pico-8 play session: mixed d-pad (fixed 12-tick cycle)

[t = 8 s] mixed d-pad (1.2s cycle ×~6): → ← ↑ ↓ + 🅾/❎ taps, ~8s
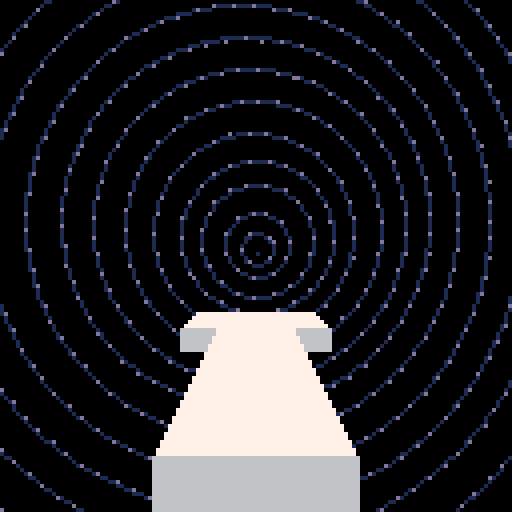

pico-8 cartridge
version 32
__lua__
fov=60.0
drawdist=64.0
cam={x=0.0,y=0.0,z=0.0}

function p01_trapeze_h(l,r,lt,rt,y0,y1)
 lt,rt=(lt-l)/(y1-y0),(rt-r)/(y1-y0)
 if(y0<0)l,r,y0=l-y0*lt,r-y0*rt,0
 y1=min(y1,128)
 for y0=y0,y1 do
  rectfill(l,y0,r,y0)
  l+=lt
  r+=rt
 end
end
function p01_trapeze_w(t,b,tt,bt,x0,x1)
 tt,bt=(tt-t)/(x1-x0),(bt-b)/(x1-x0)
 if(x0<0)t,b,x0=t-x0*tt,b-x0*bt,0
 x1=min(x1,128)
 for x0=x0,x1 do
  rectfill(x0,t,x0,b)
  t+=tt
  b+=bt
 end
end
function p01_trifill(x0,y0,x1,y1,x2,y2,col)
 color(col)
 if(y1<y0)x0,x1,y0,y1=x1,x0,y1,y0
 if(y2<y0)x0,x2,y0,y2=x2,x0,y2,y0
 if(y2<y1)x1,x2,y1,y2=x2,x1,y2,y1
 if max(x2,max(x1,x0))-min(x2,min(x1,x0)) > y2-y0 then
  col=x0+(x2-x0)/(y2-y0)*(y1-y0)
  p01_trapeze_h(x0,x0,x1,col,y0,y1)
  p01_trapeze_h(x1,col,x2,x2,y1,y2)
 else
  if(x1<x0)x0,x1,y0,y1=x1,x0,y1,y0
  if(x2<x0)x0,x2,y0,y2=x2,x0,y2,y0
  if(x2<x1)x1,x2,y1,y2=x2,x1,y2,y1
  col=y0+(y2-y0)/(x2-x0)*(x1-x0)
  p01_trapeze_w(y0,y0,y1,col,x0,x1)
  p01_trapeze_w(y1,col,y2,y2,x1,x2)
 end
end
function step(from,to,d)
	d = abs(d)
	local res = from
	
	if from == to then
		res = from
	elseif from < to then
		res = min(from + d, to)
	elseif from > to then
		res = max(from - d, to)
	end
		
	return res
end

function vec3(x,y,z)
 return {x=x, y=y, z=z}
end

function project3(p)
	local scr2 = {x=0, y=0}
	p.x = p.x - cam.x
	p.y = p.y - cam.y
	p.z = p.z - cam.z	
	local pers = fov / max(1.0, fov + p.z)
	scr2.x = (p.x * pers) + 64
	scr2.y = (p.y * pers) + 64
 return scr2 
end

shades={5,13,6,7}
ibuf={
	3,4,7, 7,8,4, -- bottom
	1,5,8, 8,4,1, -- left
	2,6,7, 7,3,2, -- right
	1,2,5, 5,6,2, -- top
	1,2,3, 3,4,1  -- back	
}
facec={
	1, 1, -- bottom
	2, 2, -- left
	2, 2, -- right
	4, 4, -- top
	3, 3  -- back
}
function draw_box(pos, sz, lcol, dcol)
	local ntl=vec3(
		pos.x,
		pos.y,
		pos.z)
	local ntr=vec3(
		pos.x + sz.x,
		pos.y,
		pos.z)
	local nbr=vec3(
		pos.x + sz.x,
		pos.y + sz.y,
		pos.z)
	local nbl=vec3(
		pos.x,
		pos.y + sz.y,
		pos.z)
	local ftl=vec3(
		pos.x,
		pos.y,
		pos.z + sz.z)
	local ftr=vec3(
		pos.x + sz.x,
		pos.y,
		pos.z + sz.z)
	local fbr=vec3(
		pos.x + sz.x,
		pos.y + sz.y,
		pos.z + sz.z)
	local fbl=vec3(
		pos.x,
		pos.y + sz.y,
		pos.z + sz.z)
		
	local vbuf={
		ntl, ntr, nbr, nbl,
		ftl, ftr, fbr, fbl
	}
	for i,v in ipairs(vbuf) do
		vbuf[i] = project3(v)
	end
	
	local idx=1
	for face=1,#facec do
		local p1 = vbuf[ibuf[idx]]
		local p2 = vbuf[ibuf[idx+1]]
		local p3 = vbuf[ibuf[idx+2]]
		local c = dcol
		if face == 7 or face == 8 then
			c = lcol
		end
		
		p01_trifill(p1.x, p1.y,
			p2.x, p2.y,
			p3.x, p3.y,
			c)
		idx = idx + 3
	end
end

function draw_fade(a)
    local step = flr(shr(a, 5))

    if step == 0 then
        color(0)
        rectfill(0,0,128,128)
    elseif step == 1 then
        fillp(0xA5A5)
        color(80)
        rectfill(0,0,128,128)

        fillp(0)
    elseif step == 2 then
        color(5)
        rectfill(0,0,128,128)
    elseif step == 3 then
        fillp(0xA5A5)
        color(101)
        rectfill(0,0,128,128)

        fillp(0)
    elseif step == 4 then
        color(6)
        rectfill(0,0,128,128)
    elseif step == 5 then
        fillp(0xA5A5)
        color(118)
        rectfill(0,0,128,128)

        fillp(0)
    else
        color(7)
        rectfill(0,0,128,128)
    end
end

road={
	idx=0,
	finish=128,
	grav=0.1625
}

course={}

-- init
function build_course(idx)
	road.idx = idx
	
	-- find the map bounds
	local mx=0
	local my=idx*8
	
	-- walk til idx 120
	local breakout=false
	course = {}
	for x=mx,127 do
		local row={}
		
		for y=my,my+7 do
			-- get tile idx
			local block={blank=false}
			local tile = mget(x,y)
			if tile == 120 then
				breakout=true
				road.finish = x*16.0-16.0
				break
			elseif tile < 64 or tile > 111 then
				block.blank=true
			else
				-- create map block
				block.pos={}
				block.sz={x=16.0,y=0.0,z=16.0}
				
				-- determine xz by map pos
				block.pos.x = (y%8)*16.0-64.0
				block.pos.y = 0
				block.pos.z = x*16.0-16.0
				
				-- read sprite for y
				local sx=(tile%16)*8
				local sy=flr(tile/16)*8
				local ymask=0
				ymask=bor(ymask,
					shl(sget(sx+5,sy+5)!=0 and 1 or 0,0))
				ymask=bor(ymask,
					shl(sget(sx+5,sy+4)!=0 and 1 or 0,1))
				ymask=bor(ymask,
					shl(sget(sx+5,sy+3)!=0 and 1 or 0,2))
				ymask=bor(ymask,
					shl(sget(sx+5,sy+2)!=0 and 1 or 0,3))
				block.ymask = ymask
				
				for yl=0,3 do
					local bit = 3-yl
					if band(ymask, shl(1,bit)) > 0 then
						if block.pos.y == 0 then
							block.pos.y=(yl+1)*8.0
						end
						
						block.sz.y=block.sz.y+8.0
					end
				end
				
				-- read sprite colors
				block.lcol = sget(sx,sy)
				block.dcol = sget(sx+7,sy+7)
			end
			add(row, block)
		end
		
		if breakout then
			break
		end
		
		add(course, row)
	end
end

-- helper
function get_block_idx(pos)
	local rowi=flr((pos.z+16.0)/16.0)+1
	local blocki=min(flr((pos.x+64.0)/16.0)+1,8)
	return rowi, blocki
end

dummy_blank={blank=true}
function get_block(pos)
	local rowi,blocki=get_block_idx(pos)
	if rowi<1 or rowi>#course then
		return dummy_blank
	elseif blocki<1 or blocki>8 then
		return dummy_blank
	else
		return course[rowi][blocki]
	end
end

function pt_in_block(pt, box_pos, box_sz)
	local aabb_min=vec3(box_pos.x, box_pos.y, box_pos.z)
	local aabb_max=vec3(box_pos.x + box_sz.x,
		box_pos.y + box_sz.y,
		box_pos.z + box_sz.z)
	return (pt.x >= aabb_min.x and
		pt.x <= aabb_max.x and
		pt.y >= aabb_min.y and
		pt.y <= aabb_max.y and
		pt.z >= aabb_min.z and
		pt.z <= aabb_max.z)
end

-- draw
patt_timer = 0
patts = {
	0xffff.8, 0xfbff.8, 0xb5bf.8, 0x5e5b.8,
	0xefe5.8, 0xfffe.8
}
patt_i = 1

function draw_finish()
	if road.finish <= cam.z + drawdist then
		local z = road.finish
		local tl = vec3(-64, -32, z)
		local br = vec3(64, 32, z)
		tl = project3(tl)
		br = project3(br)
		
		fillp(patts[patt_i])
	 color(12)
	 rectfill(tl.x, tl.y, br.x, br.y)
		fillp()
		
		patt_timer = patt_timer + 1
		if patt_timer >= 4 then
			patt_i = patt_i + 1
			if patt_i > #patts then
				patt_i = 1
			end
			
			patt_timer = patt_timer - 4
		end
	end
end

dorder={1,8,2,7,3,6,4,5}
function draw_fg()
	draw_finish()
	
	local shipflag=false
	for rowi=#course,1,-1 do
		local row=course[rowi]
		local rowz=(rowi-1)*16.0-16.0
		
		-- cull based on z
		if rowz <= cam.z + drawdist and
			rowz + 64 >= cam.z + 1 then
			
			for blocki=1,#row do
				local block=row[dorder[blocki]]
				if not block.blank then
					draw_box(block.pos,
						block.sz,
						block.lcol, block.dcol)
				end
			end
		end
		
		if rowz <= cam.z-4 and shipflag == false then
			draw_ship()
			shipflag=true
		end
	end
end
ship={
	x=0,
	y=32,
	z=0,
	vx=0,
	vy=0,
	vz=0,
	floor=32,
	onground=true,
	ftimer=0,
	jhtimer=0,
	
	sensor_f=0,
	sensor_l=0,
	sensor_r=0,
	sensor_b=0,
	
	aabb_min={x=-7,y=-5,z=-4},
	aabb_max={x=7,y=0,z=4}
}

function detect_sensors()
	-- find block in course
	local p=vec3(ship.x,ship.y,ship.z)
	local srowi, sblocki = get_block_idx(p)
	local rowi, blocki
	local block
	local nearest,highest
	
	-- bottom
	nearest=256
	highest=256
	ship.sensor_b = 0
	p.y = ship.y + ship.aabb_max.y + 0.125
	
	-- bottom, front left
	p.x = ship.x + ship.aabb_min.x
	p.z = ship.z + ship.aabb_max.z
	block=get_block(p)
	if not block.blank then
		nearest=min(block.pos.y-p.y,nearest)
		highest=min(block.pos.y,highest)
		ship.sensor_b = bor(ship.sensor_b,
			shl(pt_in_block(p,block.pos,block.sz) and 1 or 0,
				0))
	end
	
	-- bottom, front right
	p.x = ship.x + ship.aabb_max.x
	p.z = ship.z + ship.aabb_max.z
	block=get_block(p)
	if not block.blank then
		nearest=min(block.pos.y-p.y,nearest)
		highest=min(block.pos.y,highest)
		ship.sensor_b = bor(ship.sensor_b,
			shl(pt_in_block(p,block.pos,block.sz) and 1 or 0,
				1))
	end
	
	-- bottom, back right
	p.x = ship.x + ship.aabb_max.x
	p.z = ship.z + ship.aabb_min.z
	block=get_block(p)
	if not block.blank then
		nearest=min(block.pos.y-p.y,nearest)
		highest=min(block.pos.y,highest)
		ship.sensor_b = bor(ship.sensor_b,
			shl(pt_in_block(p,block.pos,block.sz) and 1 or 0,
				2))
	end
	
	-- bottom, back left
	p.x = ship.x + ship.aabb_min.x
	p.z = ship.z + ship.aabb_min.z
	block=get_block(p)
	if not block.blank then
		nearest=min(block.pos.y-p.y,nearest)
		highest=min(block.pos.y,highest)
		ship.sensor_b = bor(ship.sensor_b,
			shl(pt_in_block(p,block.pos,block.sz) and 1 or 0,
				3))
	end
	
	-- detect ground
	ship.floor=highest
	if ship.sensor_b > 0 and
			ship.vy > 0 then
		if ship.y > highest then
			ship.y = highest
		end
	end
	
	-- left
	nearest=-256
	ship.sensor_l = 0
	p.x = ship.x + ship.aabb_min.x

	-- left, top front
	p.y = ship.y + ship.aabb_min.y
	p.z = ship.z + ship.aabb_max.z - 1
	block=get_block(p)
	if not block.blank then
		nearest=max((block.pos.x+block.sz.x)-p.x,nearest)
		ship.sensor_l = bor(ship.sensor_l,
			shl(pt_in_block(p,block.pos,block.sz) and 1 or 0,
				0))
	end
			
	-- left, bot fromt
	p.y = ship.y + ship.aabb_max.y - 1
	p.z = ship.z + ship.aabb_max.z - 1
	block=get_block(p)
	if not block.blank then
		nearest=max((block.pos.x+block.sz.x)-p.x,nearest)
		ship.sensor_l = bor(ship.sensor_l,
			shl(pt_in_block(p,block.pos,block.sz) and 1 or 0,
				1))
	end
	
	-- left, bot back
	p.y = ship.y + ship.aabb_max.y - 1
	p.z = ship.z + ship.aabb_min.z
	block=get_block(p)
	if not block.blank then
		nearest=max((block.pos.x+block.sz.x)-p.x,nearest)
		ship.sensor_l = bor(ship.sensor_l,
			shl(pt_in_block(p,block.pos,block.sz) and 1 or 0,
				2))
	end
			
	-- left, top back
	p.y = ship.y + ship.aabb_min.y
	p.z = ship.z + ship.aabb_min.z
	block=get_block(p)
	if not block.blank then
		nearest=max((block.pos.x+block.sz.x)-p.x,nearest)
		ship.sensor_l = bor(ship.sensor_l,
			shl(pt_in_block(p,block.pos,block.sz) and 1 or 0,
				3))
	end
	
	if ship.sensor_l > 0 and
			ship.vx < 0 then
		ship.x = ship.x + max(nearest,0)
	end
	
	-- right
	nearest=256
	ship.sensor_r = 0
	p.x = ship.x + ship.aabb_max.x

	-- right, top front
	p.y = ship.y + ship.aabb_min.y
	p.z = ship.z + ship.aabb_max.z - 1
	block=get_block(p)
	if not block.blank then
		nearest=min(block.pos.x-p.x,nearest)
		ship.sensor_r = bor(ship.sensor_r,
			shl(pt_in_block(p,block.pos,block.sz) and 1 or 0,
				0))
	end
			
	-- right, bot fromt
	p.y = ship.y + ship.aabb_max.y - 1
	p.z = ship.z + ship.aabb_max.z - 1
	block=get_block(p)
	if not block.blank then
		nearest=min(block.pos.x-p.x,nearest)
		ship.sensor_r = bor(ship.sensor_r,
			shl(pt_in_block(p,block.pos,block.sz) and 1 or 0,
				1))
	end
	
	-- right, bot back
	p.y = ship.y + ship.aabb_max.y - 1
	p.z = ship.z + ship.aabb_min.z
	block=get_block(p)
	if not block.blank then
		nearest=min(block.pos.x-p.x,nearest)
		ship.sensor_r = bor(ship.sensor_r,
			shl(pt_in_block(p,block.pos,block.sz) and 1 or 0,
				2))
	end
			
	-- right, top back
	p.y = ship.y + ship.aabb_min.y
	p.z = ship.z + ship.aabb_min.z
	block=get_block(p)
	if not block.blank then
		nearest=min(block.pos.x-p.x,nearest)
		ship.sensor_rl = bor(ship.sensor_r,
			shl(pt_in_block(p,block.pos,block.sz) and 1 or 0,
				3))
	end
	
	if ship.sensor_r > 0 and
			ship.vx > 0 then
		ship.x = ship.x + max(nearest,0)
	end
	
	-- front
	nearest=256
	ship.sensor_f = 0
	p.z = ship.z + ship.aabb_max.z

	-- front, top left
	p.x = ship.x + ship.aabb_min.x
	p.y = ship.y + ship.aabb_min.y
	block=get_block(p)
	if not block.blank then
		nearest=min(block.pos.z-p.z,nearest)
		ship.sensor_f = bor(ship.sensor_f,
			shl(pt_in_block(p,block.pos,block.sz) and 1 or 0,
				0))
	end
			
	-- front, top right
	p.x = ship.x + ship.aabb_max.x
	p.y = ship.y + ship.aabb_min.y
	block=get_block(p)
	if not block.blank then
		nearest=min(block.pos.z-p.z,nearest)
		ship.sensor_f = bor(ship.sensor_f,
			shl(pt_in_block(p,block.pos,block.sz) and 1 or 0,
				1))
	end
	
	-- front, bot right
	p.x = ship.x + ship.aabb_max.x
	p.y = ship.y + ship.aabb_max.y - 1
	block=get_block(p)
	if not block.blank then
		nearest=min(block.pos.z-p.z,nearest)
		ship.sensor_f = bor(ship.sensor_f,
			shl(pt_in_block(p,block.pos,block.sz) and 1 or 0,
				2))
	end
			
	-- front, bot left
	p.x = ship.x + ship.aabb_min.x
	p.y = ship.y + ship.aabb_max.y - 1
	block=get_block(p)
	if not block.blank then
		nearest=min(block.pos.z-p.z,nearest)
		ship.sensor_f = bor(ship.sensor_f,
			shl(pt_in_block(p,block.pos,block.sz) and 1 or 0,
				3))
	end
	
	if ship.sensor_f > 0 and
			ship.vz > 0 then
		ship.z = ship.z + min(nearest,0)
	end
end

function update_ship()
	-- handle x motion
	if ship.onground then
		if btn(0) then
			ship.vx = -0.5
		elseif btn(1) then
			ship.vx = 0.5
		else
			ship.vx = 0.0
		end
	end
	
	if ship.sensor_l > 0 and ship.vx < 0 then
		ship.vx = 0
	elseif ship.sensor_r > 0 and ship.vx > 0 then
		ship.vx = 0
	end
	
	-- handle z motion
	if btn(3) then
		ship.vz = step(ship.vz, -2.0, 2.0/256.0)
	elseif btn(2) then
		ship.vz = step(ship.vz, 2.0, 4.0/256.0)
	end
	
 -- handle jump
 if ship.onground == false then
	 if ship.jhtimer > 0 then
	 	if btn(4) then
	 		ship.jhtimer = ship.jhtimer - 1
	 	else
	 		ship.jhtimer = 0
	 	end
	 else
	 	ship.vy = ship.vy + road.grav
	 end
	else
		if btnp(4) then
			ship.jhtimer = 8
			ship.onground = false
	 	ship.vy = -2.0
	 	sfx(0)
	 end
	end
 
	-- update fire palette
	if ship.ftimer < 12 then
		ship.ftimer = ship.ftimer + 1
	else
		ship.ftimer = 0
	end
	
	-- update position
	ship.x = ship.x + ship.vx
	ship.y = ship.y + ship.vy
	ship.z = ship.z + ship.vz
	ship.x = max(-64, min(ship.x, 64))
	
	-- update cam
	cam.z = ship.z - 0.0
	
	-- handle collision
	detect_sensors()
	if ship.sensor_f > 0 and
			ship.vz > 0 then
		
		if ship.vz > 0.5 then
			sfx(1)
		end
		
		ship.vz = 0
		-- todo: explode
	end
	
	-- handle hitting ground	
	if ship.sensor_b > 0 then
		if ship.vy > 0 then
			ship.onground = true
			sfx(1)
			-- bounce if fast fall
			if ship.vy >= 1.0 then
				ship.vy = -1.0
				ship.vx = ship.vx * 0.25
				ship.onground = false
			else
				ship.vy = 0.0
			end
		end
	else
		ship.onground = false
	end
end

function draw_ship()
	palt(0, false)
	palt(14, true)
	
	-- project world pos
	local wpos = vec3(ship.x,
		ship.y, ship.z)
	local shwpos = vec3(ship.x,
		ship.floor, ship.z)
	local spos = project3(wpos)
	local shspos = project3(shwpos)
	
	-- draw shadow
	if spos.y < shspos.y then
		local ssz = abs(ship.y - ship.floor)
		ssz = min(flr(ssz / 16), 2)
		ssz = ssz * 2
		spr(ssz,
			shspos.x - 8,
			shspos.y - 8 - 1,
			2, 2)
	end
	
	-- draw ship
	local fcolor = ship.ftimer / 4
	fcolor = fcolor + 8
	local spitch = 0
	if ship.vy < -0.75 then
		spitch = 2
	elseif ship.vy > 0.75 then
		spitch = 4
	end 
	pal(8, fcolor)
	spr(8 + spitch,
		spos.x - 8,
		spos.y - 8 - 1,
		2, 2)
		
	-- cleanup
	pal(8, 8)
	palt(0, true)
	palt(14, false)
end

function draw_player()
end
star_c=64
star_f=2
star_t=0
stars={}
cur_bg = 2

-- bg 1: stars
function build_stars()
	for i=1,star_c do
		stars[i] = {
			x=0, y=0, t=0, d=1
		}
	end
end

star_col={1,12,7,10}
function draw_stars()
	for i,v in ipairs(stars) do
		if v.t > 0 then
			local c = min(3, flr(4 * v.t / v.d)) + 1
			c = star_col[c]
			pset(v.x, v.y, c)
		end
	end
end

function update_stars()
	-- update live stars
	for i,v in ipairs(stars) do
		v.t = step(v.t, 0, 1)
	end
	
	-- spawn new stars
	if star_t < star_f then
		star_t = star_t + star_f
	else
		star_t = 0
		
		for i,v in ipairs(stars) do
			if v.t == 0 then
				v.d = rnd(29) + 31
				v.t = v.d
				v.x = rnd(128)
				v.y = rnd(128)
				break
			end
		end
	end
end

-- bg 2: warp

warp_r = 0
warp_dur = 240
warp_off = 0

function update_warp()
    warp_r = warp_r + 0.5
    warp_r = warp_r % warp_dur
    warp_off = (warp_off + 1 / 32) % 1
end

function draw_warp()
    local x=64
    local y=64
    local i

    local step = 4
    local i = 0
    while i < 96 do
        local step_r = (warp_r + i) % warp_dur
        local rad = flr(i + warp_off * step)

        x = x + cos(step_r / warp_dur)
        y = y + sin(step_r / warp_dur)

        local circrad = 0

        circ(x,y,rad,1)
        
        if rad > 0 then
            for j=0,1,0.75/rad do
                local radj = (j + i / 32) % 1
                circfill(x+cos(radj)*rad,y+sin(radj)*rad,circrad,13)
            end
        end

        i = i + step
        step = step + 0.5
    end
end

-- bg hooks
function build_bg()
    build_stars()
end

function update_bg()
    if cur_bg == 1 then
        update_stars()
    elseif cur_bg == 2 then
        update_warp()
    end
end

function draw_bg()
    if cur_bg == 1 then
        draw_stars()
    elseif cur_bg == 2 then
        draw_warp()
    end
end

timer0 = 0
timer1 = 0
fade = 0

sp_text = "TELEMETRY"
sp_len = 0

function STATE_SPLASH()
    if timer0 < 60 then
        fade = 255 * timer0 / 60
    elseif timer0 < 60 * 4 then
        fade = 255

        if timer1 == 0 and sp_len < #sp_text then
            sfx(4)
            sp_len = sp_len + 1
            timer1 = 8
        end

        timer1 = timer1 - 1

        if btnp(4) then
            sp_len = #sp_text
            timer0 = 60 * 4
        end
    elseif timer0 < 60 * 5 then
        fade = 255 * (60 - (timer0 - 60 * 4)) / 60
    elseif timer0 < 60 * 5.5 then
        -- nothing
    else
        game_state = STATE_RUNNING
    end

    fade = flr(fade)
    timer0 = timer0 + 1
end

function STATE_TITLE()
end

function STATE_READY()
	update_bg()
end

function STATE_RUNNING()
	update_bg()
	update_ship()
end

function STATE_DEAD()
	update_bg()
end

function STATE_VICTORY()
	update_bg()
end

game_state = STATE_SPLASH

function update_game()
    game_state()
end

function draw_game()
	cls()
    if game_state == STATE_SPLASH then
        draw_fade(fade)
        if sp_len > 0 then
            print(sub(sp_text, 0, sp_len), 127 - 36, 127 - 6, 0)
        end
    elseif game_state == STATE_TITLE then
    elseif game_state == STATE_READY then
        draw_bg()
        draw_fg()
    elseif game_state == STATE_RUNNING then
        draw_bg()
        draw_fg()
    elseif game_state == STATE_DEAD then
        draw_bg()
        draw_fg()
    elseif game_state == STATE_VICTORY then
        draw_bg()
        draw_fg()
    end
end


function _init()
	build_bg()
	build_course(0)
	print(fovs)
	exit()
end

function _update60()
	update_game()
end

function _draw()
	draw_game()
end
__gfx__
eeeeeeeeeeeeeeeeeeeeeeeeeeeeeeeeeeeeeeeeeeeeeeeeeeeeeeeeeeeeeeeeeeeeeeeeeeeeeeeeeeeeeeeeeeeeeeeeeeeeeeeeeeeeeeeeeeeeeeeeeeeeeeee
eeeeeeeeeeeeeeeeeeeeeeeeeeeeeeeeeeeeeeeeeeeeeeeeeeeeeeeeeeeeeeeeeeeeeeeeeeeeeeeeeeeeeeeeeeeeeeeeeeeeeeeeeeeeeeeeeeeeeeeeeeeeeeee
eeeeeeeeeeeeeeeeeeeeeeeeeeeeeeeeeeeeeeeeeeeeeeeeeeeeeeeeeeeeeeeeeeeeeeeeeeeeeeeeeeeeeeeeeeeeeeeeeeeeeeeeeeeeeeeeeeeeeeeeeeeeeeee
eeeeeeeeeeeeeeeeeeeeeeeeeeeeeeeeeeeeeeeeeeeeeeeeeeeeeeeeeeeeeeeeeeeeeeeeeeeeeeeeeeeeee161eeeeeeeeeeeeeeeeeeeeeeeeeeeeeeeeeeeeeee
eeeeeeeeeeeeeeeeeeeeeeeeeeeeeeeeeeeeeeeeeeeeeeeeeeeeeeeeeeeeeeeeeeeeee161eeeeeeeeeeee51116eeeeeeeeeeeeeeeeeeeeeeeeeeeeeeeeeeeeee
eeeeeeeeeeeeeeeeeeeeeeeeeeeeeeeeeeeeeeeeeeeeeeeeeeeeeeeeeeeeeeeeeee76661ddd6eeeeeeed76d7d556eeeeeee1de666ed1eeeeeeeeeeeeeeeeeeee
eeee0000000eeeeeeeee0000000eeeeeeeeeeeeeeeeeeeeeeeeeeeeeeeeeeeeeeed166777d667eeeeed566d6d5576eeeeedd1d656d5d6eeeeeeeeeeeeeeeeeee
eee000000000eeeeeeee0000000eeeeeeeeee00000eeeeeeeeeeee000eeeeeeee5885d6d6dd887eee5555d666dd6ddeee588dd1d5dd88deeeeeeeeeeeeeeeeee
ee00000000000eeeeee000000000eeeeeeeeeeeeeeeeeeeeeeeeeeeeeeeeeeeee588d11dd1d88deee588d11611d88deee5dd11d6d11dddeeeeeeeeeeeeeeeeee
ee00ee000ee00eeeeeeeeeeeeeeeeeeeeeeeeeeeeeeeeeeeeeeeeeeeeeeeeeeeeed5edd6ddeddeeee588516161188deeeee11115d111eeeeeeeeeeeeeeeeeeee
eeeeeeeeeeeeeeeeeeeeeeeeeeeeeeeeeeeeeeeeeeeeeeeeeeeeeeeeeeeeeeeeeeeeeeeeeeeeeeeeeeddeeeeeeeddeeeeeeeee151eeeeeeeeeeeeeeeeeeeeeee
eeeeeeeeeeeeeeeeeeeeeeeeeeeeeeeeeeeeeeeeeeeeeeeeeeeeeeeeeeeeeeeeeeeeeeeeeeeeeeeeeeeeeeeeeeeeeeeeeeeeeeeeeeeeeeeeeeeeeeeeeeeeeeee
eeeeeeeeeeeeeeeeeeeeeeeeeeeeeeeeeeeeeeeeeeeeeeeeeeeeeeeeeeeeeeeeeeeeeeeeeeeeeeeeeeeeeeeeeeeeeeeeeeeeeeeeeeeeeeeeeeeeeeeeeeeeeeee
eeeeeeeeeeeeeeeeeeeeeeeeeeeeeeeeeeeeeeeeeeeeeeeeeeeeeeeeeeeeeeeeeeeeeeeeeeeeeeeeeeeeeeeeeeeeeeeeeeeeeeeeeeeeeeeeeeeeeeeeeeeeeeee
eeeeeeeeeeeeeeeeeeeeeeeeeeeeeeeeeeeeeeeeeeeeeeeeeeeeeeeeeeeeeeeeeeeeeeeeeeeeeeeeeeeeeeeeeeeeeeeeeeeeeeeeeeeeeeeeeeeeeeeeeeeeeeee
eeeeeeeeeeeeeeeeeeeeeeeeeeeeeeeeeeeeeeeeeeeeeeeeeeeeeeeeeeeeeeeeeeeeeeeeeeeeeeeeeeeeeeeeeeeeeeeeeeeeeeeeeeeeeeeeeeeeeeeeeeeeeeee
00000000000000000000000000000000000000000000000000000000000000000000000000000000000000000000000000000000000000000000000000000000
00000000000000000000000000000000000000000000000000000000000000000000000000000000000000000000000000000000000000000000000000000000
00000000000000000000000000000000000000000000000000000000000000000000000000000000000000000000000000000000000000000000000000000000
00000000000000000000000000000000000000000000000000000000000000000000000000000000000000000000000000000000000000000000000000000000
00000000000000000000000000000000000000000000000000000000000000000000000000000000000000000000000000000000000000000000000000000000
00000000000000000000000000000000000000000000000000000000000000000000000000000000000000000000000000000000000000000000000000000000
00000000000000000000000000000000000000000000000000000000000000000000000000000000000000000000000000000000000000000000000000000000
00000000000000000000000000000000000000000000000000000000000000000000000000000000000000000000000000000000000000000000000000000000
00000000000000000000000000000000000000000000000000000000000000000000000000000000000000000000000000000000000000000000000000000000
00000000000000000000000000000000000000000000000000000000000000000000000000000000000000000000000000000000000000000000000000000000
00000000000000000000000000000000000000000000000000000000000000000000000000000000000000000000000000000000000000000000000000000000
00000000000000000000000000000000000000000000000000000000000000000000000000000000000000000000000000000000000000000000000000000000
00000000000000000000000000000000000000000000000000000000000000000000000000000000000000000000000000000000000000000000000000000000
00000000000000000000000000000000000000000000000000000000000000000000000000000000000000000000000000000000000000000000000000000000
00000000000000000000000000000000000000000000000000000000000000000000000000000000000000000000000000000000000000000000000000000000
00000000000000000000000000000000000000000000000000000000000000000000000000000000000000000000000000000000000000000000000000000000
77777776777777767777777677777776ddddddd5ddddddd5ddddddd5ddddddd577777776777777767777777677777776ddddddd5ddddddd5ddddddd5ddddddd5
77770006777700067777000677770006dddd0005dddd0005dddd0005dddd000577770006777700067777000677770006dddd0005dddd0005dddd0005dddd0005
77770006777700067777000677770706dddd0005dddd0005dddd0005dddd070577770006777700067777000677770706dddd0005dddd0005dddd0005dddd0705
77770006777700067777070677770706dddd0005dddd0005dddd0705dddd070577770006777700067777070677770006dddd0005dddd0005dddd0705dddd0005
77770006777707067777070677770706dddd0005dddd0705dddd0705dddd070577770006777707067777000677770006dddd0005dddd0705dddd0005dddd0005
77770706777707067777070677770706dddd0705dddd0705dddd0705dddd070577770706777700067777000677770006dddd0705dddd0005dddd0005dddd0005
77770006777700067777000677770006dddd0005dddd0005dddd0005dddd000577770006777700067777000677770006dddd0005dddd0005dddd0005dddd0005
66666666666666666666666666666666555555555555555555555555555555556666666666666666666666666666666655555555555555555555555555555555
ccccccc1ccccccc1ccccccc1ccccccc199999994999999949999999499999994ccccccc1ccccccc1ccccccc1ccccccc199999994999999949999999499999994
cccc0001cccc0001cccc0001cccc000199990004999900049999000499990004cccc0001cccc0001cccc0001cccc000199990004999900049999000499990004
cccc0001cccc0001cccc0001cccc070199990004999900049999000499990704cccc0001cccc0001cccc0001cccc070199990004999900049999000499990704
cccc0001cccc0001cccc0701cccc070199990004999900049999070499990704cccc0001cccc0001cccc0701cccc000199990004999900049999070499990004
cccc0001cccc0701cccc0701cccc070199990004999907049999070499990704cccc0001cccc0701cccc0001cccc000199990004999907049999000499990004
cccc0701cccc0701cccc0701cccc070199990704999907049999070499990704cccc0701cccc0001cccc0001cccc000199990704999900049999000499990004
cccc0001cccc0001cccc0001cccc000199990004999900049999000499990004cccc0001cccc0001cccc0001cccc000199990004999900049999000499990004
11111111111111111111111111111111444444444444444444444444444444441111111111111111111111111111111144444444444444444444444444444444
bbbbbbb3bbbbbbb3bbbbbbb3bbbbbbb388888882888888828888888288888882bbbbbbb3bbbbbbb3bbbbbbb3bbbbbbb388888882888888828888888288888882
bbbb0003bbbb0003bbbb0003bbbb000388880002888800028888000288880002bbbb0003bbbb0003bbbb0003bbbb000388880002888800028888000288880002
bbbb0003bbbb0003bbbb0003bbbb070388880002888800028888000288880702bbbb0003bbbb0003bbbb0003bbbb070388880002888800028888000288880702
bbbb0003bbbb0003bbbb0703bbbb070388880002888800028888070288880702bbbb0003bbbb0003bbbb0703bbbb000388880002888800028888070288880002
bbbb0003bbbb0703bbbb0703bbbb070388880002888807028888070288880702bbbb0003bbbb0703bbbb0003bbbb000388880002888807028888000288880002
bbbb0703bbbb0703bbbb0703bbbb070388880702888807028888070288880702bbbb0703bbbb0003bbbb0003bbbb000388880702888800028888000288880002
bbbb0003bbbb0003bbbb0003bbbb000388880002888800028888000288880002bbbb0003bbbb0003bbbb0003bbbb000388880002888800028888000288880002
33333333333333333333333333333333222222222222222222222222222222223333333333333333333333333333333322222222222222222222222222222222
00000000000000000000000000000000000000000000000000000000000000000008800000000000000000000000000000000000000000000000000000000000
00000000000000000000000000000000000000000000000000000000000000000008800000000000000000000000000000000000000000000000000000000000
00000000000000000000000000000000000000000000000000000000000000000008800000000000000000000000000000000000000000000000000000000000
aaaaaaaa000000000000000000000000000000000000000000000000000000000008800000000000000000000000000000000000000000000000000000000000
aaaaaaaa000000000000000000000000000000000000000000000000000000000008800000000000000000000000000000000000000000000000000000000000
00000000000000000000000000000000000000000000000000000000000000000008800000000000000000000000000000000000000000000000000000000000
00000000000000000000000000000000000000000000000000000000000000000008800000000000000000000000000000000000000000000000000000000000
00000000000000000000000000000000000000000000000000000000000000000008800000000000000000000000000000000000000000000000000000000000
__map__
0000000000000000000000000000000000000000000078000000000000000000000000000000000000000000000000000000000000000000000000000000007800000000000000000000000000000000000000000000000000000000000000000000000000000000000000000000000000000000000000000000000000000000
0000000000000000000000000000000000000000000078000000000000000000000000000000000000000000000000000000000000000000000000000000007800000000000000000000000000000000000000000000000000000000000000000000000000000000000000000000000000000000000000000000000000000000
0000000040404141414100000000000000004a4a4a4a784b00004b4b00004b4b00004a4a4a4a000000000000000000000000000000000000000000000000007800000000000000000000000000000000000000000000000000000000000000000000000000000000000000000000000000000000000000000000000000000000
4040404040400000545440406060606041410000000078000000000000000000000042424242424266000049490000484800004848484800000000000000007800000000000000000000000000000000000000000000000000000000000000000000000000000000000000000000000000000000000000000000000000000000
4040404040400000545440406060606041410000000078000000000000000000000042424242424266000049490000484800004848484800004848404040407800000000000000000000000000000000000000000000000000000000000000000000000000000000000000000000000000000000000000000000000000000000
0000000040404141414100000000000000004a4a4a4a78004040000040400000404041414141000000000000000000000000000000000000000000000000007800000000000000000000000000000000000000000000000000000000000000000000000000000000000000000000000000000000000000000000000000000000
0000000000000000000000000000000000000000000078000000000000000000000000000000000000000000000000000000000000000000000000000000007800000000000000000000000000000000000000000000000000000000000000000000000000000000000000000000000000000000000000000000000000000000
7070707070707070707070707070707070707070707070707070707070707070707070707070707070707070707070707070707070707070707070707070707070707070707070707070707070707070707070707070707070707070707070707070707070707070707070707070707070707070707070707070707070707070
0000000000000000000000000000000000000000000000000000000000000000000000000000000000000000000000000000000000000000000000000000000000000000000000000000000000000000000000000000000000000000000000000000000000000000000000000000000000000000000000000000000000000000
0000000000000000000000000000000000000000000000000000000000000000000000000000000000000000000000000000000000000000000000000000000000000000000000000000000000000000000000000000000000000000000000000000000000000000000000000000000000000000000000000000000000000000
0000000000000000000000000000000000000000000000000000000000000000000000000000000000000000000000000000000000000000000000000000000000000000000000000000000000000000000000000000000000000000000000000000000000000000000000000000000000000000000000000000000000000000
0000000000000000000000000000000000000000000000000000000000000000000000000000000000000000000000000000000000000000000000000000000000000000000000000000000000000000000000000000000000000000000000000000000000000000000000000000000000000000000000000000000000000000
0000000000000000000000000000000000000000000000000000000000000000000000000000000000000000000000000000000000000000000000000000000000000000000000000000000000000000000000000000000000000000000000000000000000000000000000000000000000000000000000000000000000000000
0000000000000000000000000000000000000000000000000000000000000000000000000000000000000000000000000000000000000000000000000000000000000000000000000000000000000000000000000000000000000000000000000000000000000000000000000000000000000000000000000000000000000000
0000000000000000000000000000000000000000000000000000000000000000000000000000000000000000000000000000000000000000000000000000000000000000000000000000000000000000000000000000000000000000000000000000000000000000000000000000000000000000000000000000000000000000
7070707070707070707070707070707070707070707070707070707070707070707070707070707070707070707070707070707070707070707070707070707070707070707070707070707070707070707070707070707070707070707070707070707070707070707070707070707070707070707070707070707070707070
0000000000000000000000000000000000000000000000000000000000000000000000000000000000000000000000000000000000000000000000000000000000000000000000000000000000000000000000000000000000000000000000000000000000000000000000000000000000000000000000000000000000000000
0000000000000000000000000000000000000000000000000000000000000000000000000000000000000000000000000000000000000000000000000000000000000000000000000000000000000000000000000000000000000000000000000000000000000000000000000000000000000000000000000000000000000000
0000000000000000000000000000000000000000000000000000000000000000000000000000000000000000000000000000000000000000000000000000000000000000000000000000000000000000000000000000000000000000000000000000000000000000000000000000000000000000000000000000000000000000
0000000000000000000000000000000000000000000000000000000000000000000000000000000000000000000000000000000000000000000000000000000000000000000000000000000000000000000000000000000000000000000000000000000000000000000000000000000000000000000000000000000000000000
0000000000000000000000000000000000000000000000000000000000000000000000000000000000000000000000000000000000000000000000000000000000000000000000000000000000000000000000000000000000000000000000000000000000000000000000000000000000000000000000000000000000000000
0000000000000000000000000000000000000000000000000000000000000000000000000000000000000000000000000000000000000000000000000000000000000000000000000000000000000000000000000000000000000000000000000000000000000000000000000000000000000000000000000000000000000000
0000000000000000000000000000000000000000000000000000000000000000000000000000000000000000000000000000000000000000000000000000000000000000000000000000000000000000000000000000000000000000000000000000000000000000000000000000000000000000000000000000000000000000
7070707070707070707070707070707070707070707070707070707070707070707070707070707070707070707070707070707070707070707070707070707070707070707070707070707070707070707070707070707070707070707070707070707070707070707070707070707070707070707070707070707070707070
0000000000000000000000000000000000000000000000000000000000000000000000000000000000000000000000000000000000000000000000000000000000000000000000000000000000000000000000000000000000000000000000000000000000000000000000000000000000000000000000000000000000000000
0000000000000000000000000000000000000000000000000000000000000000000000000000000000000000000000000000000000000000000000000000000000000000000000000000000000000000000000000000000000000000000000000000000000000000000000000000000000000000000000000000000000000000
0000000000000000000000000000000000000000000000000000000000000000000000000000000000000000000000000000000000000000000000000000000000000000000000000000000000000000000000000000000000000000000000000000000000000000000000000000000000000000000000000000000000000000
0000000000000000000000000000000000000000000000000000000000000000000000000000000000000000000000000000000000000000000000000000000000000000000000000000000000000000000000000000000000000000000000000000000000000000000000000000000000000000000000000000000000000000
0000000000000000000000000000000000000000000000000000000000000000000000000000000000000000000000000000000000000000000000000000000000000000000000000000000000000000000000000000000000000000000000000000000000000000000000000000000000000000000000000000000000000000
0000000000000000000000000000000000000000000000000000000000000000000000000000000000000000000000000000000000000000000000000000000000000000000000000000000000000000000000000000000000000000000000000000000000000000000000000000000000000000000000000000000000000000
0000000000000000000000000000000000000000000000000000000000000000000000000000000000000000000000000000000000000000000000000000000000000000000000000000000000000000000000000000000000000000000000000000000000000000000000000000000000000000000000000000000000000000
7070707070707070707070707070707070707070707070707070707070707070707070707070707070707070707070707070707070707070707070707070707070707070707070707070707070707070707070707070707070707070707070707070707070707070707070707070707070707070707070707070707070707070
